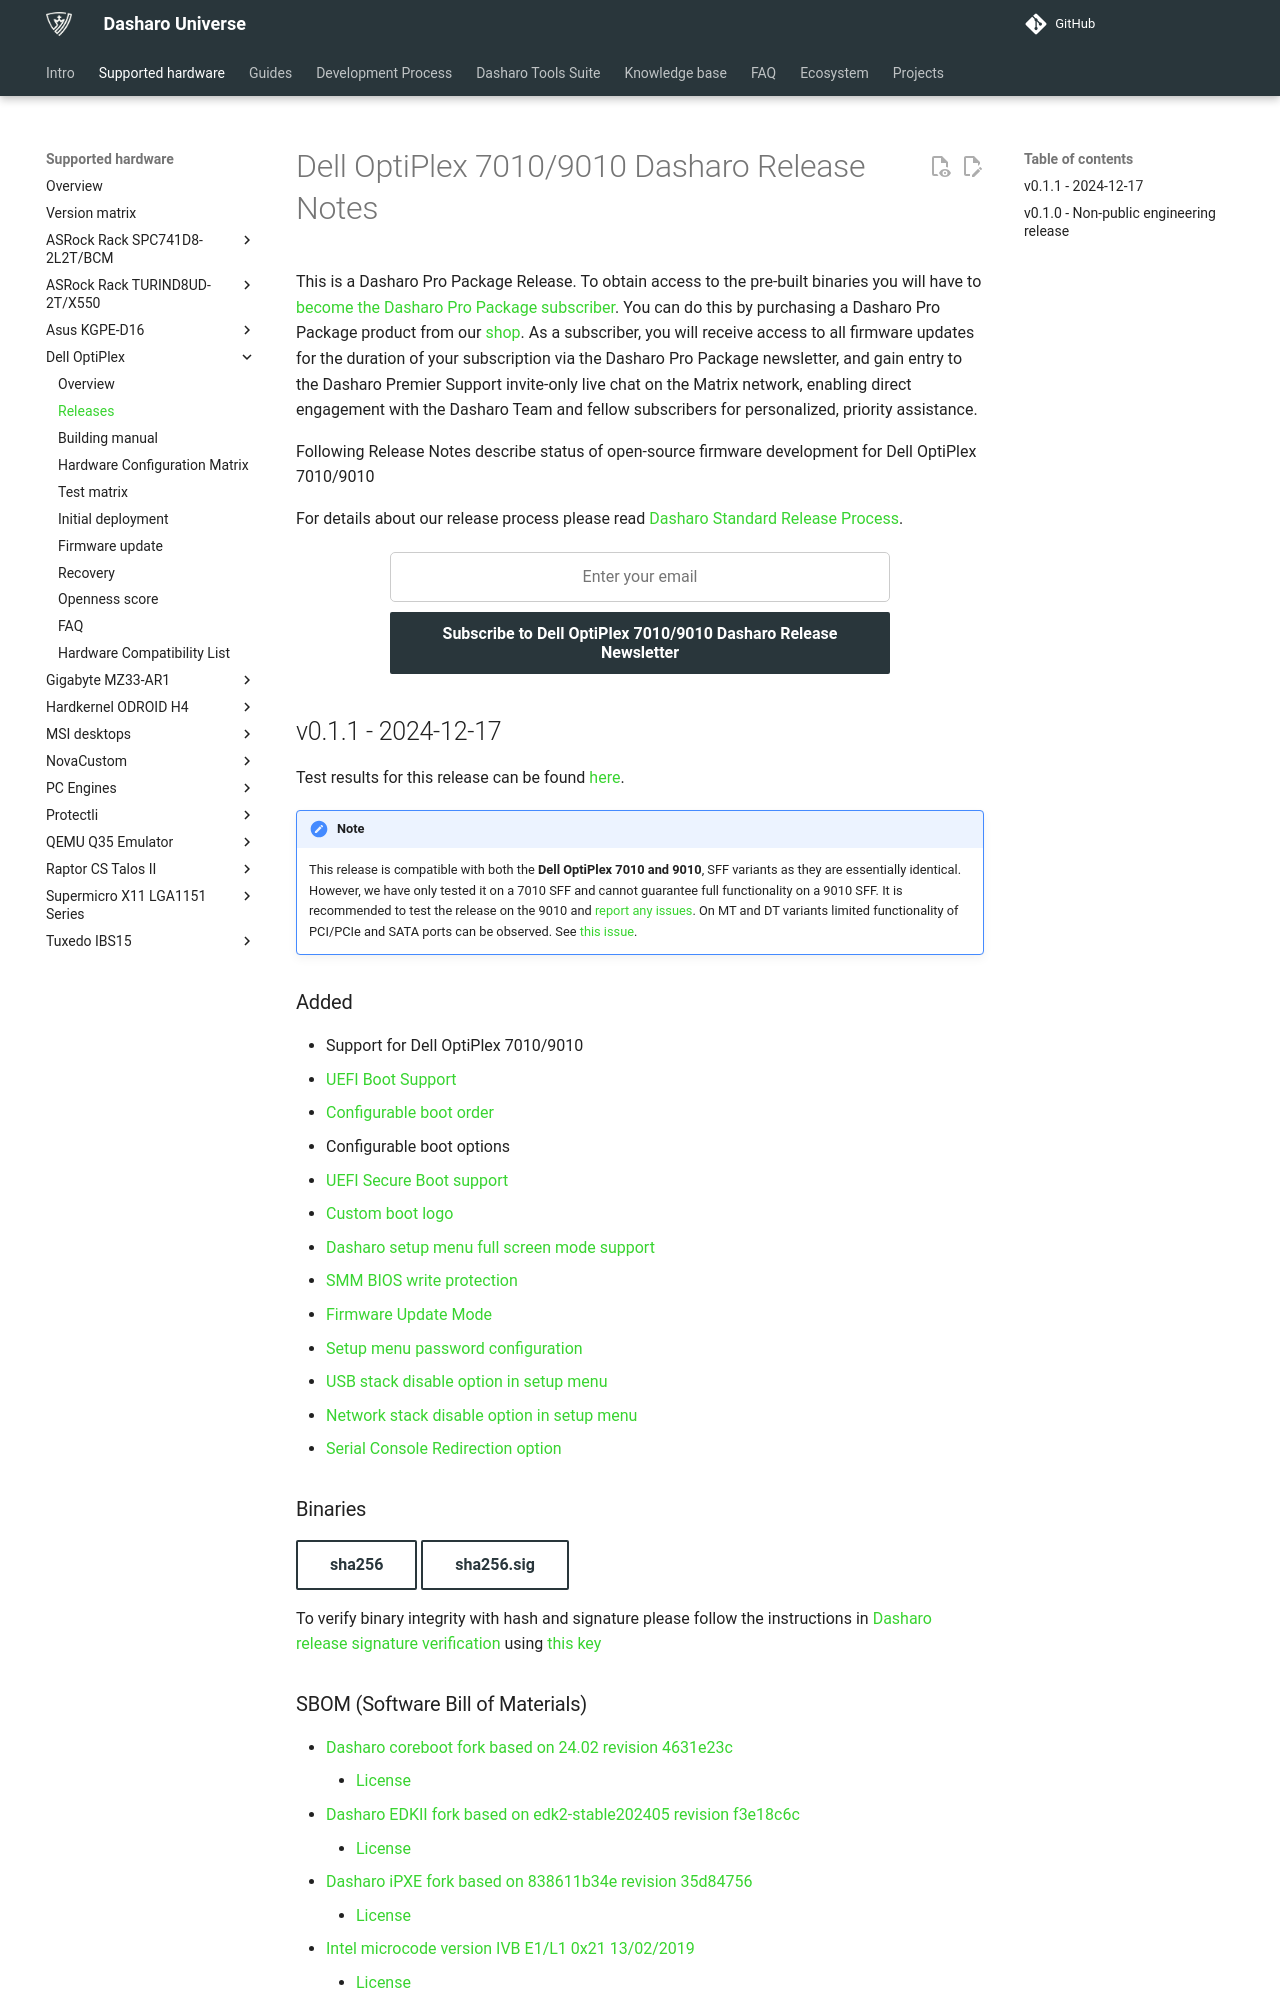

repository: Dasharo/docs · page: variants/dell_optiplex/releases/index.html · generator: mkdocs

# Dell OptiPlex 7010/9010 Dasharo Release Notes

This is a Dasharo Pro Package Release. To obtain access to the pre-built
binaries you will have to
[become the Dasharo Pro Package subscriber](../../ways-you-can-help-us.md#become-a-dasharo-pro-package-subscriber).
You can do this by purchasing a Dasharo Pro Package product from our [shop](https://shop.3mdeb.com/shop/dasharo-pro-package/1year-desktop/).
As a subscriber, you will receive access to all firmware updates for the
duration of your subscription via the Dasharo Pro Package newsletter,
and gain entry to the Dasharo Premier Support invite-only live chat
on the Matrix network, enabling direct engagement with the Dasharo Team
and fellow subscribers for personalized, priority assistance.

Following Release Notes describe status of open-source firmware development for
Dell OptiPlex 7010/9010

For details about our release process please read
[Dasharo Standard Release Process](../../dev-proc/standard-release-process.md).

{{ subscribe_form("8c26dbbd-7a0e-4a58-b888-d46feea41896",
"Subscribe to Dell OptiPlex 7010/9010 Dasharo Release Newsletter") }}

## v0.1.1 - 2024-12-17

Test results for this release can be found
[here](https://github.com/Dasharo/osfv-results/blob/main/boards/Dell/OptiPlex_7010_9010/v0.1.1-results.csv).

!!! note

    This release is compatible with both the **Dell OptiPlex 7010 and 9010**,
    SFF variants as they are essentially identical.
    However, we have only tested it on a 7010 SFF and cannot guarantee full
    functionality on a 9010 SFF. It is recommended to test the release on the
    9010 and [report any issues](https://github.com/Dasharo/dasharo-issues/issues).
    On MT and DT variants limited functionality of PCI/PCIe and SATA ports can be
    observed. See [this issue](https://github.com/Dasharo/dasharo-issues/issues/1182).

### Added

- Support for Dell OptiPlex 7010/9010
- [UEFI Boot Support](https://docs.dasharo.com/unified-test-documentation/dasharo-compatibility/30M-uefi-compatible-interface/)
- [Configurable boot order](https://docs.dasharo.com/unified-test-documentation/dasharo-compatibility/325-custom-boot-order/)
- Configurable boot options
- [UEFI Secure Boot support](https://docs.dasharo.com/unified-test-documentation/dasharo-security/206-secure-boot/)
- [Custom boot logo](https://docs.dasharo.com/unified-test-documentation/dasharo-compatibility/304-custom-logo/)
- [Dasharo setup menu full screen mode support](https://github.com/Dasharo/dasharo-issues/issues/118)
- [SMM BIOS write protection](https://docs.dasharo.com/dasharo-menu-docs/dasharo-system-features/#dasharo-security-options)
- [Firmware Update Mode](https://docs.dasharo.com/guides/firmware-update/#firmware-update-mode)
- [Setup menu password configuration](https://docs.dasharo.com/dasharo-menu-docs/overview/#dasharo-menu-guides)
- [USB stack disable option in setup menu](https://docs.dasharo.com/dasharo-menu-docs/dasharo-system-features/#usb-configuration)
- [Network stack disable option in setup menu](https://docs.dasharo.com/dasharo-menu-docs/dasharo-system-features/#networking-options)
- [Serial Console Redirection option](https://docs.dasharo.com/dasharo-menu-docs/dasharo-system-features/#serial-port-configuration)

### Binaries

[sha256][dell_optiplex_7010_9010_v0.1.1.rom_hash]{.md-button}
[sha256.sig][dell_optiplex_7010_9010_v0.1.1.rom_sig]{.md-button}

To verify binary integrity with hash and signature please follow the
instructions in [Dasharo release signature verification](../../guides/signature-verification.md)
using [this key](https://github.com/3mdeb/3mdeb-secpack/blob/master/dasharo/dell_optiplex_9010/dasharo-release-0.x-compatible-with-dell-optiplex-x010-signing-key.asc)
